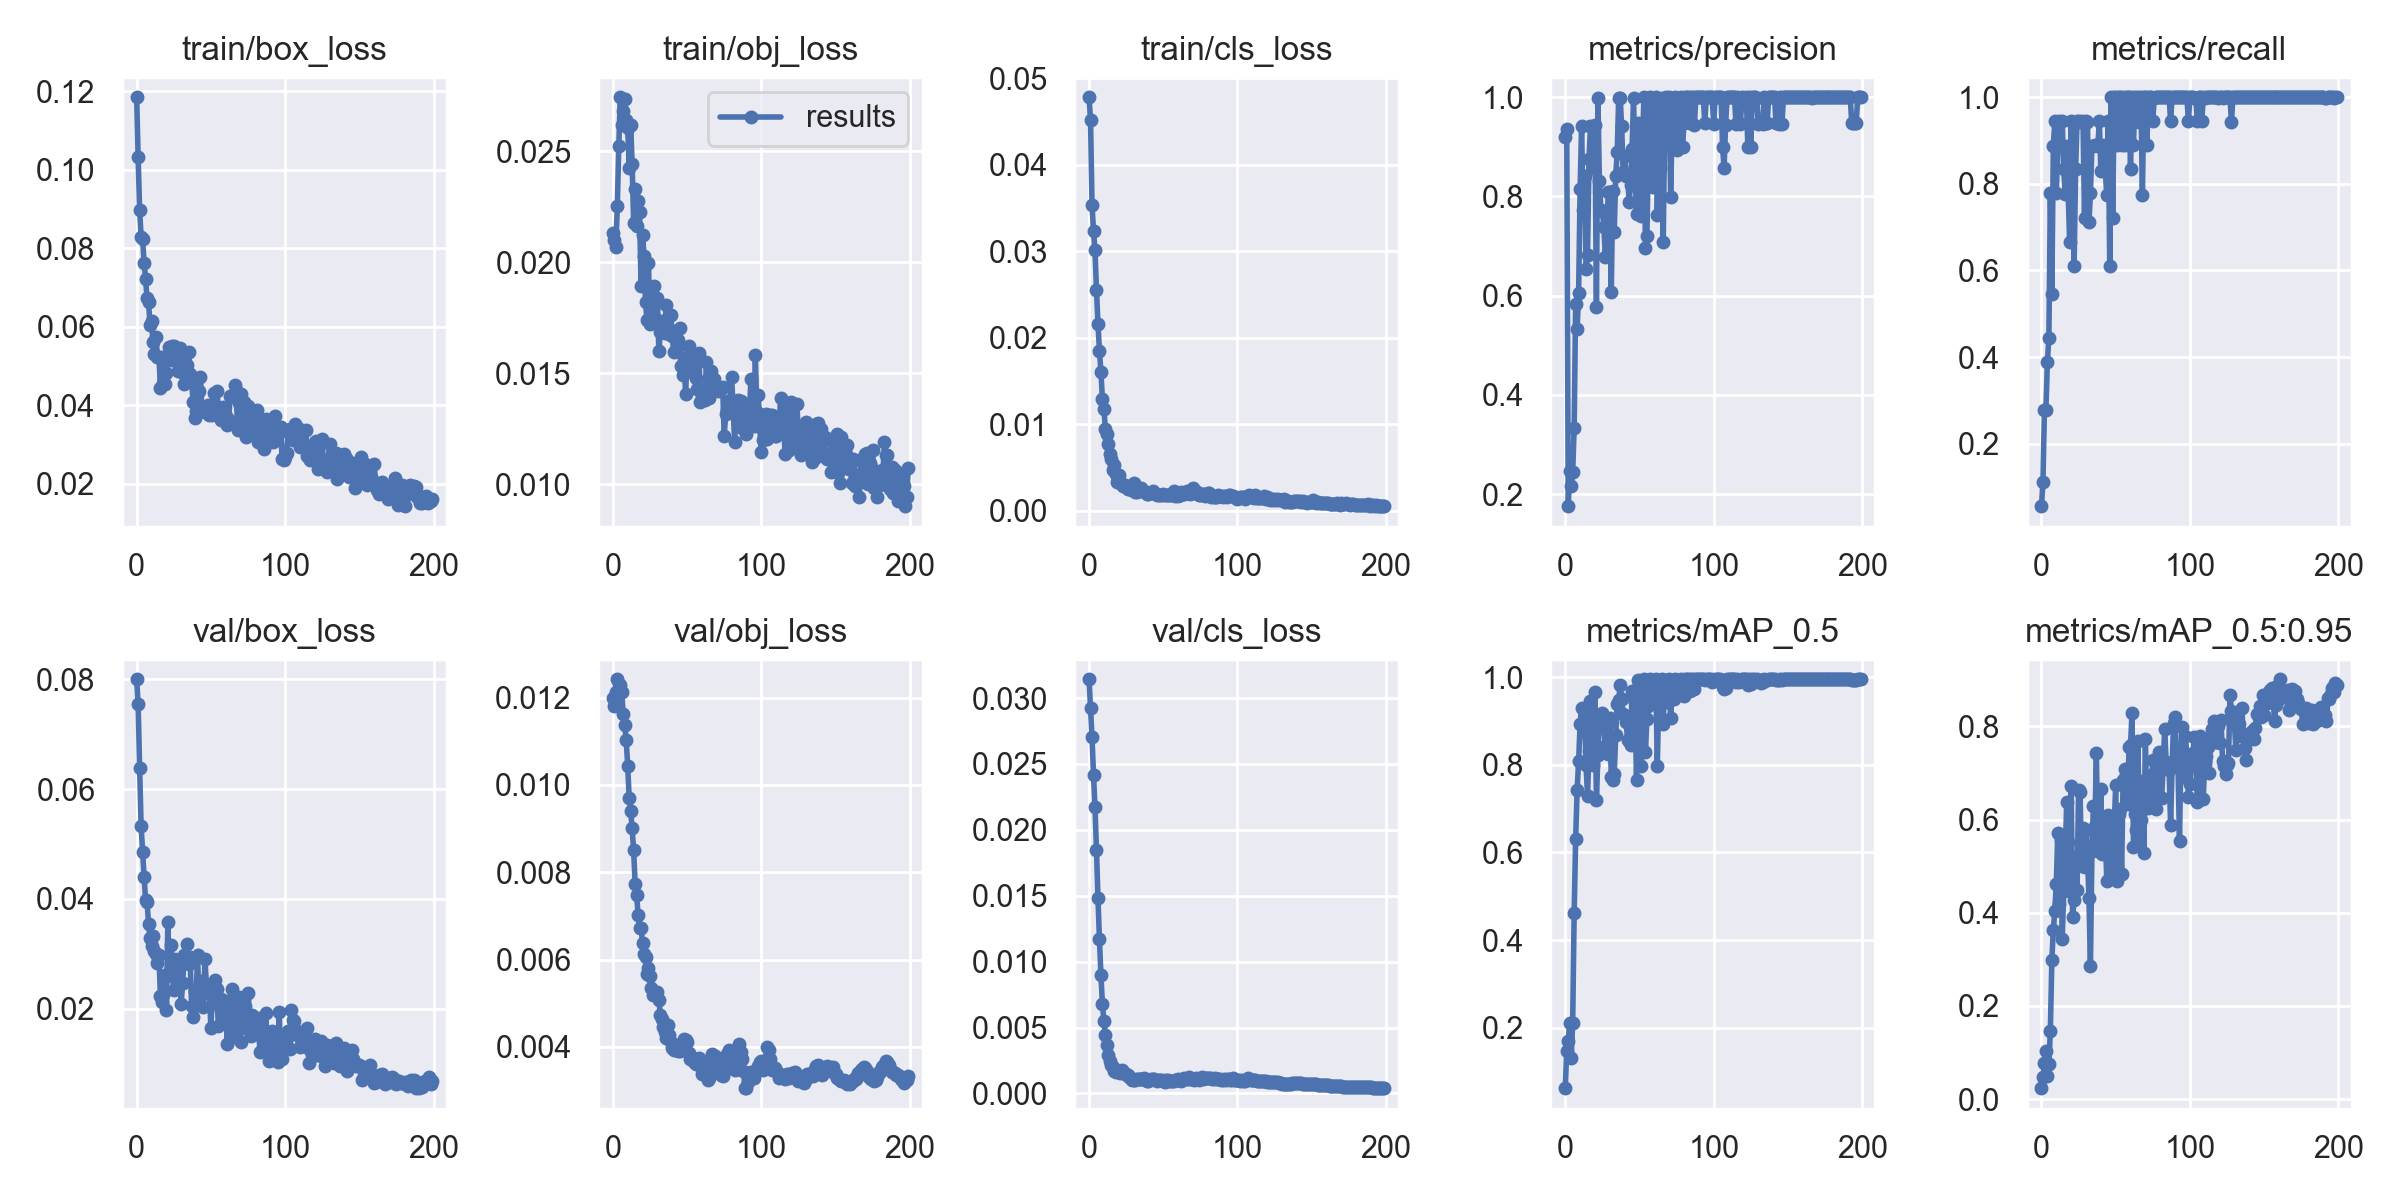

The data file committed next to this chart (first rows):
epoch, train/box_loss, train/obj_loss, train/cls_loss, metrics/precision, metrics/recall, metrics/mAP_0.5, metrics/mAP_0.5:0.95, val/box_loss, val/obj_loss, val/cls_loss, x/lr0, x/lr1, x/lr2
0, 0.1184, 0.02133, 0.04779, 0.9191, 0.05556, 0.06262, 0.02337, 0.07999, 0.012, 0.03143, 7e-05, 7e-05, 0.09937
1, 0.1031, 0.02101, 0.04517, 0.9368, 0.1111, 0.1475, 0.04645, 0.07545, 0.0118, 0.02925, 0.00015, 0.00015, 0.09865
2, 0.08979, 0.0207, 0.03533, 0.1755, 0.2778, 0.1711, 0.07775, 0.06385, 0.01213, 0.02702, 0.00023, 0.00023, 0.09793
3, 0.0829, 0.02251, 0.03234, 0.2461, 0.2778, 0.2115, 0.1038, 0.0533, 0.01242, 0.02418, 0.0003099, 0.0003099, 0.09721
4, 0.08235, 0.02524, 0.03008, 0.2154, 0.3889, 0.1316, 0.04892, 0.04856, 0.01232, 0.02172, 0.0003897, 0.0003897, 0.09649
5, 0.07633, 0.02742, 0.0255, 0.244, 0.4444, 0.2112, 0.07502, 0.04406, 0.01228, 0.01848, 0.0004693, 0.0004693, 0.09577
6, 0.07218, 0.02619, 0.02163, 0.3329, 0.7778, 0.461, 0.1471, 0.03984, 0.01213, 0.01481, 0.0005489, 0.0005489, 0.09505
7, 0.06721, 0.0268, 0.0185, 0.5839, 0.5462, 0.63, 0.2995, 0.03945, 0.01162, 0.0117, 0.0006283, 0.0006283, 0.09433
8, 0.06636, 0.02735, 0.01602, 0.5332, 0.8884, 0.7434, 0.3631, 0.0355, 0.01138, 0.008979, 0.0007075, 0.0007075, 0.09361
9, 0.0604, 0.02639, 0.01287, 0.6052, 0.9444, 0.8078, 0.4043, 0.03284, 0.01103, 0.006788, 0.0007864, 0.0007864, 0.09289
10, 0.06158, 0.02605, 0.0118, 0.814, 0.7778, 0.8934, 0.4616, 0.03135, 0.01043, 0.00547, 0.0008652, 0.0008652, 0.09216
11, 0.05608, 0.02424, 0.00946, 0.9412, 0.8889, 0.9298, 0.5704, 0.03326, 0.009705, 0.00443, 0.0009436, 0.0009436, 0.09144
12, 0.05306, 0.02615, 0.008842, 0.7722, 0.9444, 0.8918, 0.4177, 0.03052, 0.009399, 0.003696, 0.001022, 0.001022, 0.09072
13, 0.05734, 0.02444, 0.007755, 0.842, 0.8886, 0.913, 0.5558, 0.03001, 0.009004, 0.002935, 0.0011, 0.0011, 0.09
14, 0.05233, 0.02177, 0.006565, 0.6536, 0.9444, 0.7993, 0.3445, 0.02828, 0.00851, 0.002482, 0.001177, 0.001177, 0.08928
15, 0.0524, 0.02328, 0.005944, 0.681, 0.8333, 0.7288, 0.4476, 0.02971, 0.007737, 0.002171, 0.001254, 0.001254, 0.08855
16, 0.04447, 0.02163, 0.004719, 0.8749, 0.777, 0.8315, 0.517, 0.02224, 0.007489, 0.001988, 0.001331, 0.001331, 0.08783
17, 0.05239, 0.02276, 0.005249, 0.9412, 0.8886, 0.9457, 0.6379, 0.02115, 0.007025, 0.001734, 0.001407, 0.001407, 0.08711
18, 0.04557, 0.02227, 0.004182, 0.8738, 0.7778, 0.8686, 0.5527, 0.0225, 0.006716, 0.001625, 0.001483, 0.001483, 0.08638
19, 0.04546, 0.01891, 0.003302, 0.857, 0.6662, 0.8001, 0.4457, 0.02622, 0.006725, 0.001735, 0.001558, 0.001558, 0.08566
20, 0.0483, 0.02124, 0.004129, 0.9444, 0.9443, 0.9654, 0.6714, 0.01969, 0.00639, 0.001628, 0.001633, 0.001633, 0.08493
21, 0.0521, 0.02029, 0.003162, 0.5766, 0.8321, 0.7189, 0.391, 0.03572, 0.006121, 0.001582, 0.001708, 0.001708, 0.08421
22, 0.05474, 0.01819, 0.003035, 0.9995, 0.6111, 0.823, 0.4274, 0.02654, 0.006064, 0.001815, 0.001781, 0.001781, 0.08348
23, 0.05144, 0.01738, 0.002892, 0.8316, 0.8333, 0.902, 0.52, 0.03158, 0.005682, 0.001604, 0.001855, 0.001855, 0.08275
24, 0.0552, 0.01994, 0.003001, 0.7725, 0.9444, 0.9085, 0.4483, 0.02592, 0.005813, 0.001507, 0.001927, 0.001927, 0.08203
25, 0.0552, 0.01723, 0.002692, 0.7708, 0.9444, 0.9185, 0.6643, 0.02348, 0.005618, 0.001465, 0.001999, 0.001999, 0.0813
26, 0.0517, 0.0187, 0.002521, 0.739, 0.944, 0.8846, 0.6601, 0.02908, 0.005351, 0.001363, 0.00207, 0.00207, 0.08057
27, 0.05265, 0.01799, 0.002452, 0.6781, 0.9444, 0.8434, 0.4997, 0.02836, 0.005194, 0.001282, 0.002141, 0.002141, 0.07984
28, 0.04883, 0.01892, 0.002447, 0.7389, 0.9433, 0.8919, 0.5816, 0.02789, 0.005256, 0.001174, 0.002211, 0.002211, 0.07911
29, 0.0546, 0.01742, 0.002429, 0.808, 0.7222, 0.8246, 0.4973, 0.02795, 0.005223, 0.001036, 0.00228, 0.00228, 0.07838
30, 0.05203, 0.01839, 0.003173, 0.8082, 0.9444, 0.9067, 0.577, 0.02092, 0.005266, 0.001049, 0.002349, 0.002349, 0.07765
31, 0.0482, 0.01599, 0.002113, 0.6069, 0.9434, 0.7725, 0.5242, 0.02467, 0.00508, 0.001037, 0.002417, 0.002417, 0.07692
32, 0.04546, 0.01684, 0.002152, 0.8102, 0.7121, 0.7643, 0.4315, 0.02979, 0.00473, 0.001094, 0.002484, 0.002484, 0.07618
33, 0.04743, 0.01712, 0.002466, 0.7286, 0.7778, 0.7787, 0.2858, 0.02943, 0.004632, 0.001085, 0.00255, 0.00255, 0.07545
34, 0.0503, 0.01686, 0.002475, 0.8419, 0.8875, 0.8685, 0.5324, 0.03184, 0.004453, 0.0011, 0.002615, 0.002615, 0.07472
35, 0.05368, 0.01682, 0.002661, 0.8888, 0.8878, 0.9392, 0.629, 0.02808, 0.004346, 0.001066, 0.00268, 0.00268, 0.07398
36, 0.04795, 0.01809, 0.002294, 0.9992, 0.8889, 0.9479, 0.587, 0.0295, 0.004196, 0.001118, 0.002743, 0.002743, 0.07324
37, 0.04627, 0.01754, 0.002299, 0.9991, 0.8889, 0.9815, 0.7429, 0.02043, 0.004512, 0.001188, 0.002806, 0.002806, 0.07251
38, 0.04093, 0.01675, 0.002125, 0.9412, 0.8885, 0.9506, 0.5317, 0.01844, 0.004269, 0.001094, 0.002868, 0.002868, 0.07177
39, 0.03674, 0.01763, 0.001926, 0.8486, 0.9444, 0.9166, 0.5478, 0.02331, 0.004112, 0.0009806, 0.002929, 0.002929, 0.07103
40, 0.03858, 0.01668, 0.001897, 0.882, 0.8306, 0.9106, 0.6654, 0.02075, 0.003984, 0.0009796, 0.002989, 0.002989, 0.07029
41, 0.04337, 0.01597, 0.002075, 0.8412, 0.8829, 0.8968, 0.5255, 0.02977, 0.003934, 0.001027, 0.003048, 0.003048, 0.06955
42, 0.04356, 0.01688, 0.002025, 0.8412, 0.8889, 0.8558, 0.5857, 0.0211, 0.004039, 0.001094, 0.003106, 0.003106, 0.06881
43, 0.04711, 0.01616, 0.002305, 0.7893, 0.8326, 0.8552, 0.5729, 0.02512, 0.003922, 0.001097, 0.003163, 0.003163, 0.06806
44, 0.03843, 0.01652, 0.002085, 0.8227, 0.7735, 0.8451, 0.4686, 0.02315, 0.003903, 0.001058, 0.003219, 0.003219, 0.06732
45, 0.03903, 0.01705, 0.001879, 0.8947, 0.9442, 0.9688, 0.6098, 0.0204, 0.003916, 0.001001, 0.003274, 0.003274, 0.06657
46, 0.0382, 0.01533, 0.001833, 0.9976, 0.6111, 0.8462, 0.5187, 0.02905, 0.004076, 0.0009402, 0.003328, 0.003328, 0.06583
47, 0.03968, 0.01492, 0.001838, 0.8571, 1, 0.9431, 0.5734, 0.02436, 0.004077, 0.001022, 0.003381, 0.003381, 0.06508
48, 0.04012, 0.01563, 0.001832, 0.7638, 0.7222, 0.7657, 0.4841, 0.02405, 0.004172, 0.001043, 0.003433, 0.003433, 0.06433
49, 0.03743, 0.01405, 0.001826, 0.9474, 0.9999, 0.9924, 0.5831, 0.02309, 0.004161, 0.001038, 0.003484, 0.003484, 0.06358
50, 0.03859, 0.01575, 0.001883, 0.9, 0.9999, 0.9867, 0.6737, 0.01648, 0.004121, 0.0009307, 0.003534, 0.003534, 0.06283
51, 0.03754, 0.01624, 0.001829, 0.7615, 0.8889, 0.7968, 0.469, 0.02227, 0.00386, 0.0008548, 0.003582, 0.003582, 0.06208
52, 0.04309, 0.01526, 0.001784, 0.8998, 1, 0.929, 0.6129, 0.02126, 0.003729, 0.001007, 0.003629, 0.003629, 0.06133
53, 0.03979, 0.01572, 0.001856, 0.9999, 1, 0.995, 0.623, 0.02532, 0.003715, 0.001008, 0.003676, 0.003676, 0.06058
54, 0.0437, 0.01567, 0.001783, 0.6953, 0.8889, 0.8285, 0.4841, 0.02357, 0.003749, 0.0009744, 0.003721, 0.003721, 0.05982
55, 0.03964, 0.01508, 0.001798, 0.7199, 0.9997, 0.9042, 0.6854, 0.01683, 0.003663, 0.0009758, 0.003765, 0.003765, 0.05906
56, 0.03928, 0.01478, 0.001923, 0.8887, 0.8889, 0.9349, 0.7078, 0.02031, 0.003619, 0.0009766, 0.003808, 0.003808, 0.05831
57, 0.0363, 0.01429, 0.002226, 0.9997, 1, 0.995, 0.6946, 0.02172, 0.0036, 0.0009587, 0.003849, 0.003849, 0.05755
58, 0.03952, 0.01589, 0.001744, 0.9471, 1, 0.9924, 0.6341, 0.01877, 0.003746, 0.001001, 0.00389, 0.00389, 0.05679
59, 0.03827, 0.0137, 0.001944, 0.8182, 1, 0.9614, 0.7547, 0.02141, 0.003582, 0.0009903, 0.003929, 0.003929, 0.05603
... 140 more rows
